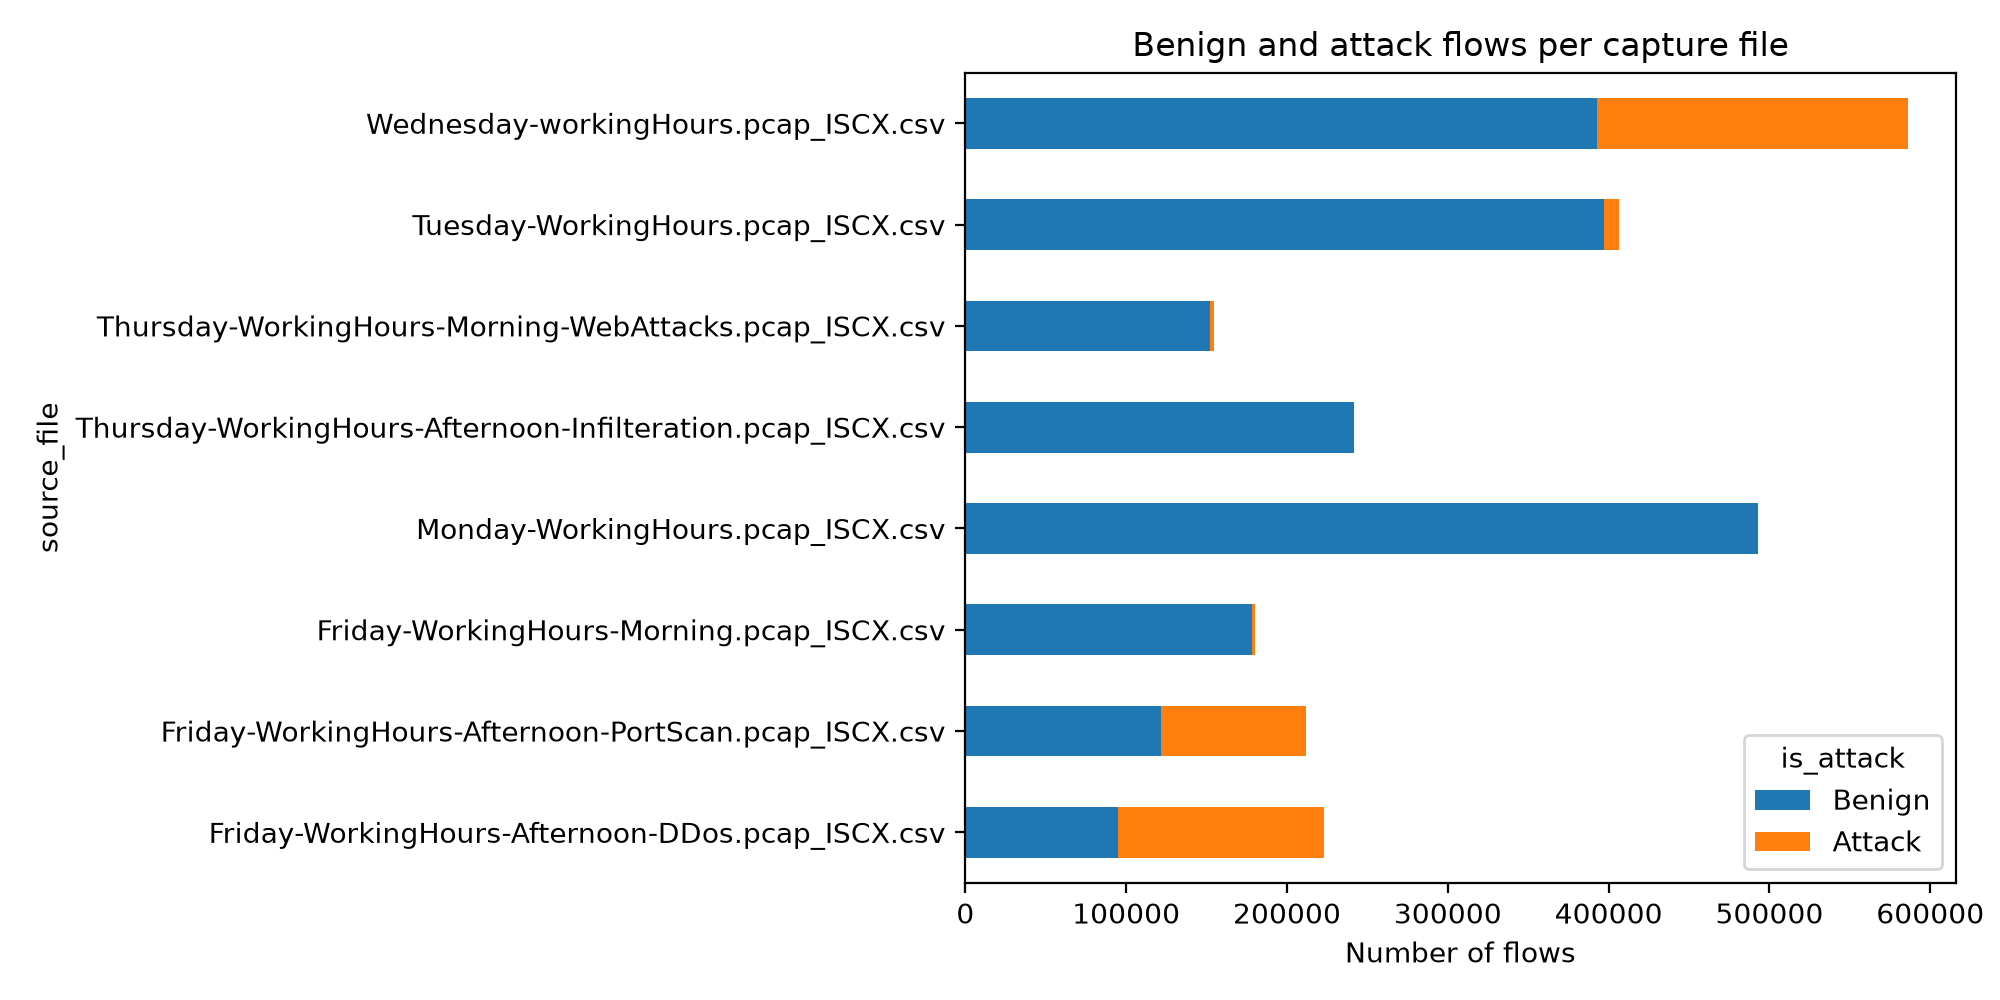

Values plotted in this chart, from the file beside it:
source_file, Benign, Attack
Friday-WorkingHours-Afternoon-DDos.pcap_…, 95064, 128011
Friday-WorkingHours-Afternoon-PortScan.p…, 121554, 90130
Friday-WorkingHours-Morning.pcap_ISCX.cs…, 178126, 1948
Monday-WorkingHours.pcap_ISCX.csv, 492576, 0
Thursday-WorkingHours-Afternoon-Infilter…, 241799, 36
Thursday-WorkingHours-Morning-WebAttacks…, 152306, 2143
Tuesday-WorkingHours.pcap_ISCX.csv, 397292, 9150
Wednesday-workingHours.pcap_ISCX.csv, 392819, 193590
